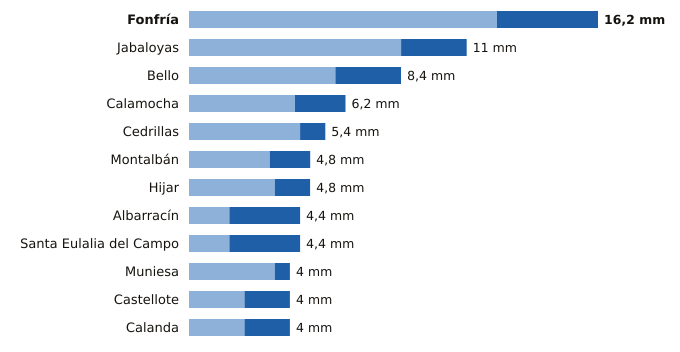

The data file committed next to this chart (first rows):
estacion, provincia, indicativo, mm_6_dias_anteriores, mm_hoy, mm_7_dias, horas_de_hoy
Fonfría, Teruel, 9436X, 12.2, 4.0, 16.2, 12
Jabaloyas, Teruel, 8376, 8.4, 2.6, 11.0, 12
Bello, Teruel, 9998X, 5.8, 2.6, 8.4, 12
Calamocha, Teruel, 9381I, 4.2, 2.0, 6.2, 12
Cedrillas, Teruel, 8458X, 4.4, 1.0, 5.4, 12
Montalbán, Teruel, 9531Y, 3.2, 1.6, 4.8, 12
Hijar, Teruel, 9546B, 3.4, 1.4, 4.8, 12
Albarracín, Teruel, 8354X, 1.6, 2.8, 4.4, 12
Santa Eulalia del Campo, Teruel, 9374X, 1.6, 2.8, 4.4, 12
Muniesa, Teruel, 9513X, 3.4, 0.6, 4.0, 12
Castellote, Teruel, 9561X, 2.2, 1.8, 4.0, 12
Calanda, Teruel, 9569A, 2.2, 1.8, 4.0, 12
